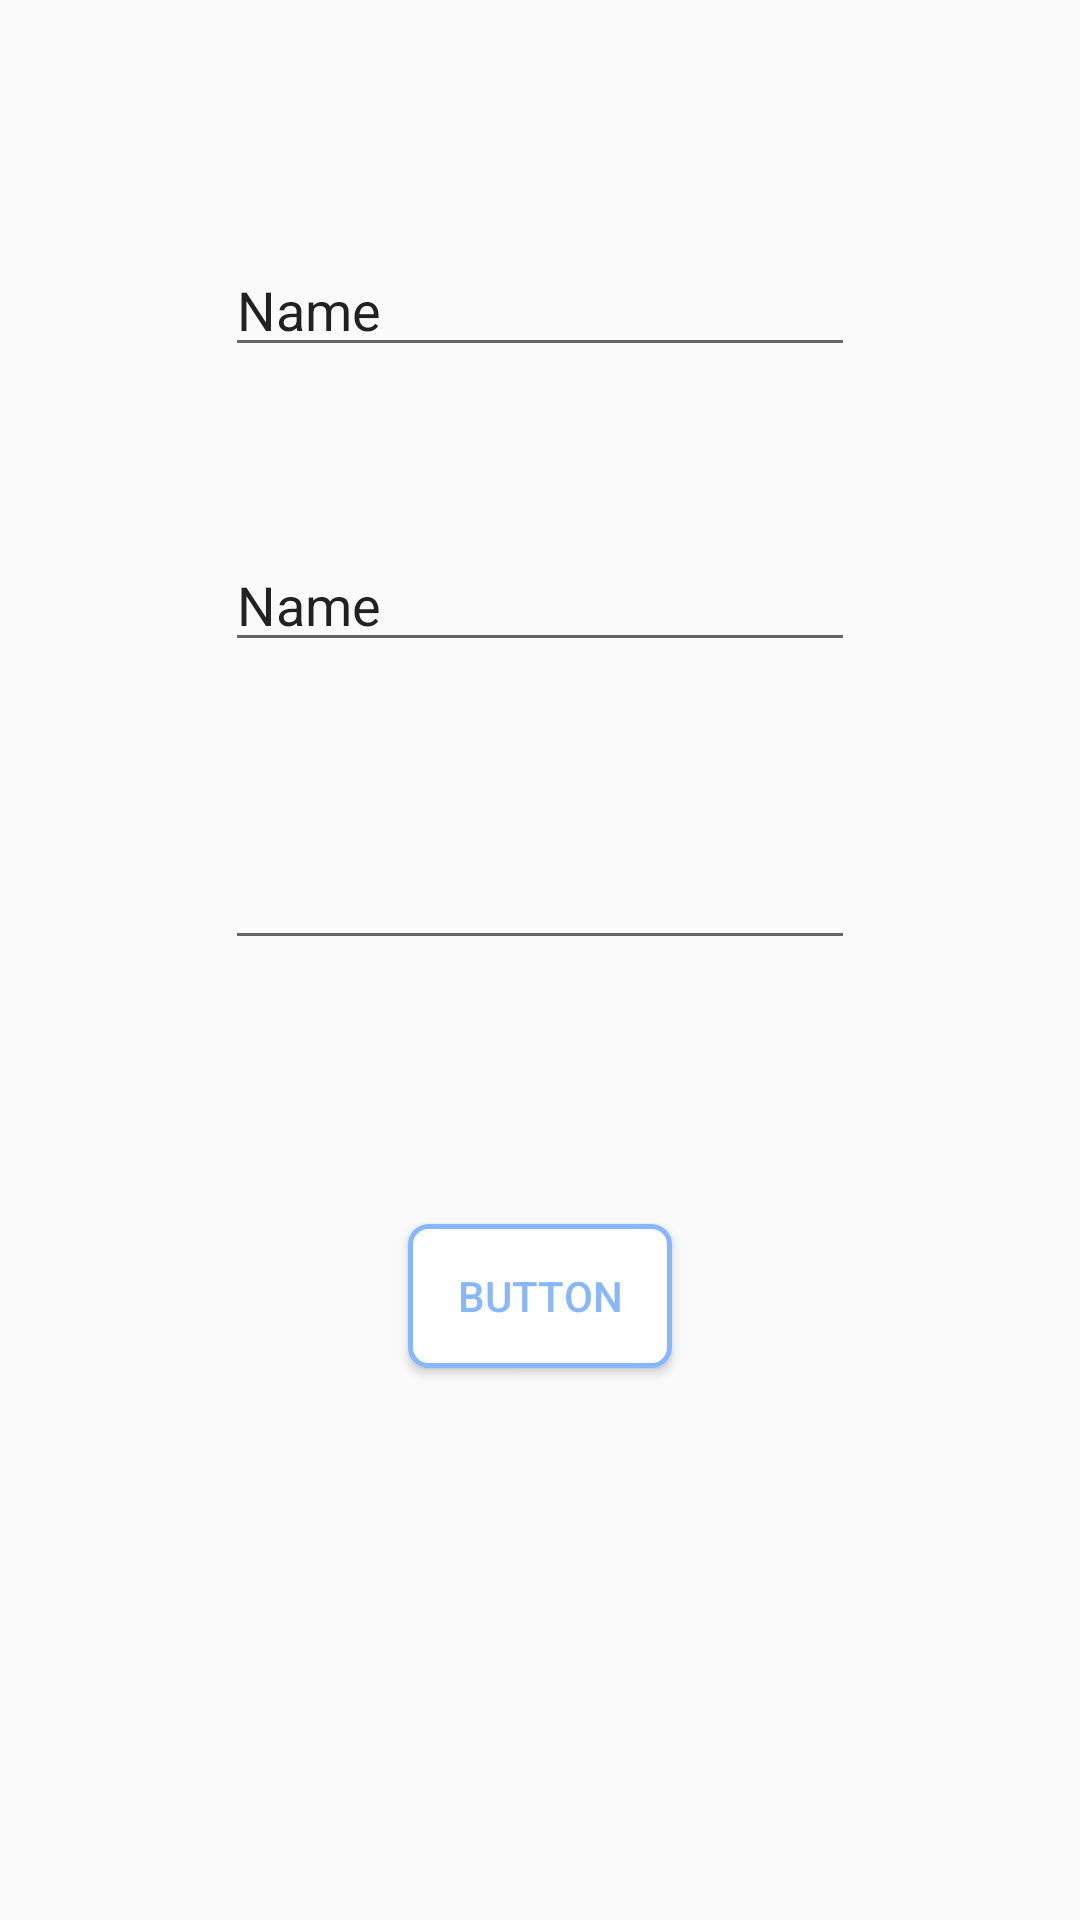

Android layout source for this screen:
<!-- AndroidManifest.xml: application theme AppTheme -->
<!-- res/layout/activity_userinfo.xml -->
<?xml version="1.0" encoding="utf-8"?>
<RelativeLayout xmlns:android="http://schemas.android.com/apk/res/android"
    android:layout_width="match_parent"
    android:layout_height="match_parent">

    <EditText
        android:id="@+id/name"
        android:layout_width="wrap_content"
        android:layout_height="wrap_content"
        android:layout_alignParentTop="true"
        android:layout_centerHorizontal="true"
        android:layout_marginTop="81dp"
        android:ems="10"
        android:inputType="textPersonName"
        android:text="Name" />

    <EditText
        android:id="@+id/editText2"
        android:layout_width="wrap_content"
        android:layout_height="wrap_content"
        android:layout_alignEnd="@+id/name"
        android:layout_below="@+id/name"
        android:layout_marginTop="57dp"
        android:ems="10"
        android:inputType="textPersonName"
        android:text="Name" />

    <EditText
        android:id="@+id/editText3"
        android:layout_width="wrap_content"
        android:layout_height="wrap_content"
        android:layout_alignStart="@+id/editText2"
        android:layout_below="@+id/editText2"
        android:layout_marginTop="58dp"
        android:ems="10"
        android:inputType="textEmailAddress" />

    <Button
        android:id="@+id/sendInfo"
        android:layout_width="wrap_content"
        android:layout_height="wrap_content"
        android:layout_below="@+id/editText3"
        android:layout_centerHorizontal="true"
        android:layout_marginTop="88dp"
        android:text="Button"
        android:textColor="#88B7FF"
        android:background="@drawable/button"/>
</RelativeLayout>
<!-- resources referenced by this layout -->
<resources>
  <!-- drawable button (drawable) -->
  <?xml version="1.0" encoding="utf-8"?>
      <shape xmlns:android="http://schemas.android.com/apk/res/android"
          android:shape="rectangle">
          <gradient android:startColor="#FFFFFF"
              android:endColor="#FFFFFF"
              android:angle="270" />
          <corners android:radius="6dp" />
          <stroke android:width="5px" android:color="#88B7FF" />
      </shape>
  <style name="AppTheme" parent="Theme.AppCompat.Light.DarkActionBar">
          
          <item name="colorPrimary">@color/colorPrimary</item>
          <item name="colorPrimaryDark">@android:color/holo_blue_dark</item>
          <item name="colorAccent">@android:color/holo_blue_bright</item>
          <item name="windowActionBar">false</item>
          <item name="windowNoTitle">true</item>
      </style>
  <color name="colorPrimary">#FFFFFF</color>
</resources>
